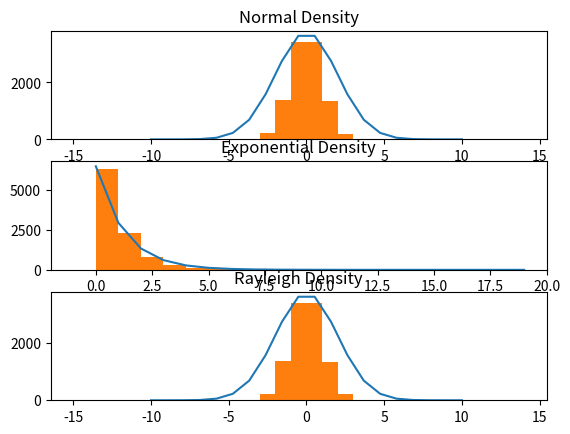

Here is the Python script that generated this plot:
import numpy as np 
import matplotlib.pyplot as plt 
import math

# Uniform variable 
U = np.random.random(10000)

# Normal distribuition : https://www.johndcook.com/blog/normal_cdf_inverse/
def normal_dist_inv(p):
	if p < 0.5:
		# F^-1(p) = - G^-1(p)
		return -rational_approximation( np.sqrt(-2.0*np.log(p)))
	else:
		return rational_approximation( np.sqrt(-2.0*np.log(1.0 - p)))

def exp_dist_inv(p):
	return -np.log(1 - p)

def rational_approximation(t):
 
	# Abramowitz and Stegun formula 26.2.23.
	# The absolute value of the error should be less than 4.5 e-4.
	c = [2.515517, 0.802853, 0.010328]
	d = [1.432788, 0.189269, 0.001308]
	numerator = (c[2]*t + c[1])*t + c[0]
	denominator = ((d[2]*t + d[1])*t + d[0])*t + 1.0
	return t - numerator / denominator

def normal_dist(p):
	return np.exp(-(p**2)/8)/2*np.sqrt(2*np.pi)
def main():
	print(np.linspace(-10,10,20))
	x = normal_dist(np.linspace(-10,10,20))*3000
	# x = [normal_dist(p)*3500 for p in np.linspace(-10,10,20)]
	print(x)
	y = np.zeros_like(U)
	for i in range(len(U)):
		y[i] = normal_dist_inv(U[i])

	f1 = plt.figure()
	ax1  = f1.add_subplot(311)
	ax1.set_title("Normal Density")
	ax1.plot(np.linspace(-10,10,20),x)
	ax1.hist(y, bins=range(-15,15,1))

	u = 1.5*np.exp(-1.5*np.linspace(-5,5,20))
	v = np.zeros_like(U)
	for i in range(len(U)):
		v[i] = exp_dist_inv(U[i])

	ax1  = f1.add_subplot(312)
	ax1.set_title("Exponential Density")
	ax1.plot(u*2.4)
	ax1.hist(v, bins=range(-1,15,1))

	y = np.zeros_like(U)
	for i in range(len(U)):
		y[i] = normal_dist_inv(U[i])

	ax1 = f1.add_subplot(313)
	ax1.set_title("Rayleigh Density")
	ax1.plot(np.linspace(-10,10,20),x)	
	ax1.hist(y, bins=range(-15,15,1))
	# f3 = plt.figure()
	# ax3  = f3.add_subplot(111)
	# ax3.plot(u)
	
	# f4 = plt.figure()
	# ax4  = f4.add_subplot(111)

	plt.show()

if __name__ == "__main__":
	main()



